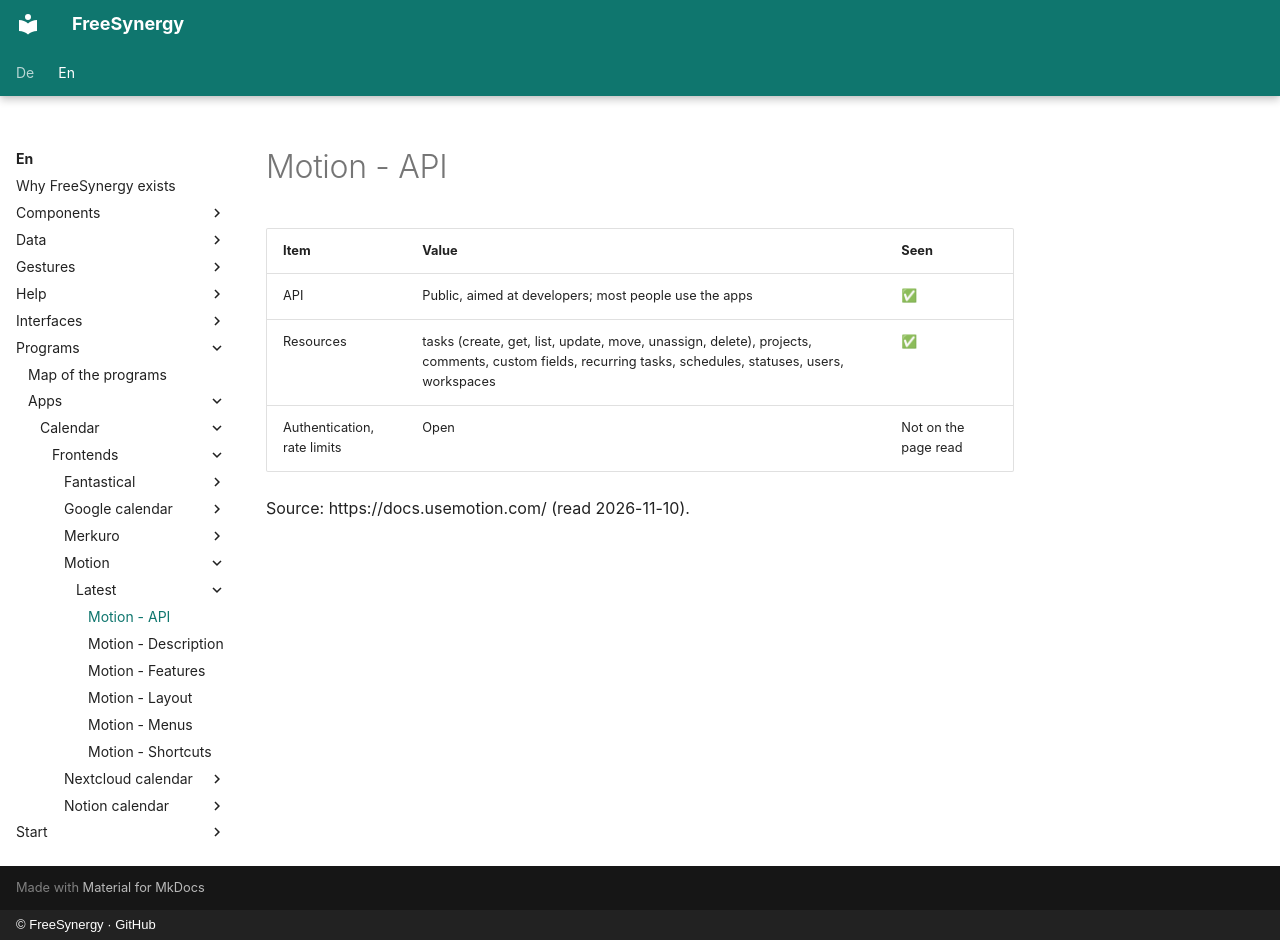

repository: FreeSynergy/fs-documentation · page: en/programs/apps/calendar/frontends/motion/latest/api/index.html · generator: mkdocs · copyright: © FreeSynergy · GitHub

# Motion - API

| Item | Value | Seen |
|------|-------|------|
| API | Public, aimed at developers; most people use the apps | ✅ |
| Resources | tasks (create, get, list, update, move, unassign, delete), projects, comments, custom fields, recurring tasks, schedules, statuses, users, workspaces | ✅ |
| Authentication, rate limits | Open | Not on the page read |

Source: https://docs.usemotion.com/ (read 2026-11-10).
